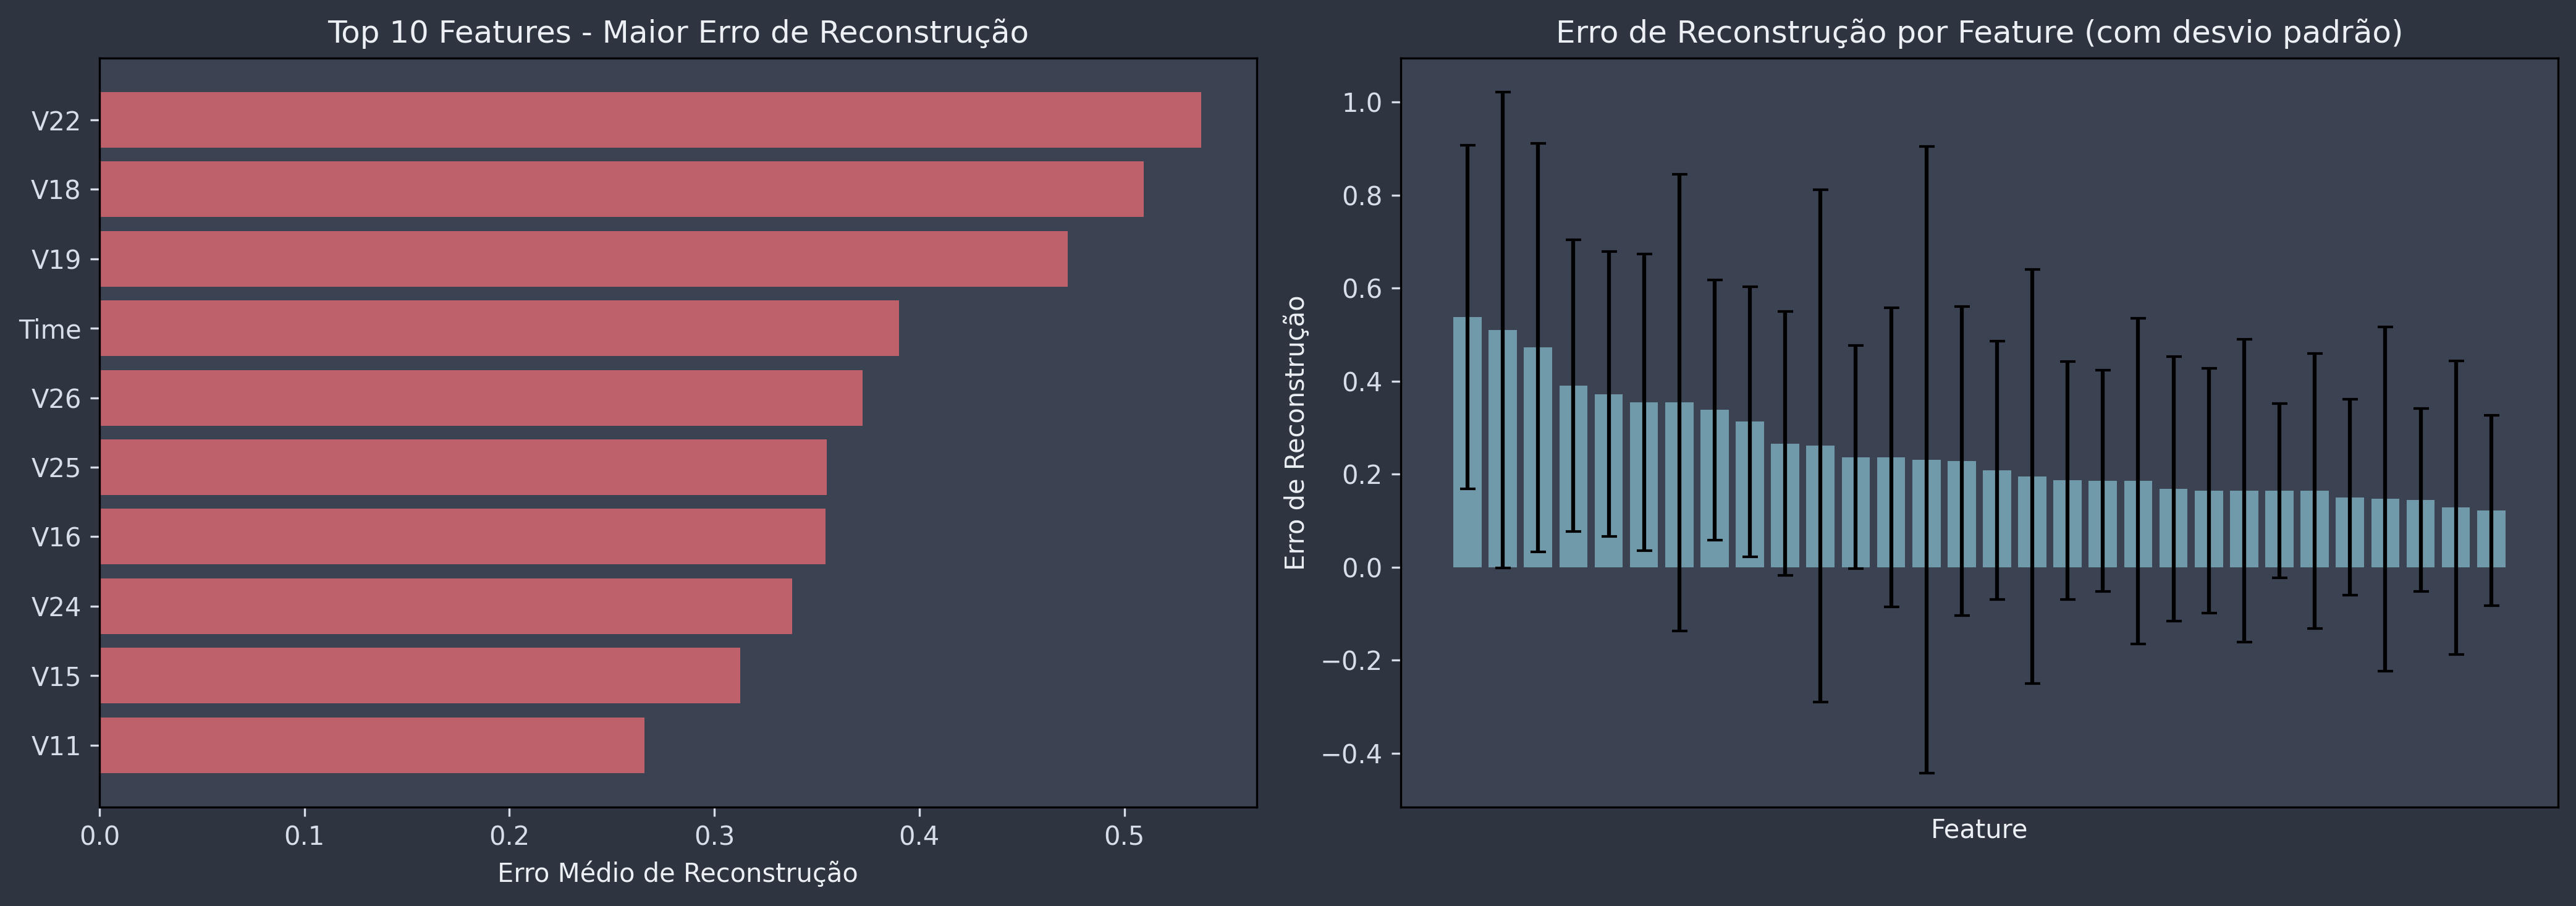

Values plotted in this chart, from the file beside it:
feature, mean_error, std_error
V22, 0.5376, 0.3696
V18, 0.5096, 0.5116
V19, 0.4725, 0.439
Time, 0.3902, 0.3138
V26, 0.3722, 0.306
V25, 0.3549, 0.319
V16, 0.3541, 0.4906
V24, 0.3379, 0.2802
V15, 0.3127, 0.2908
V11, 0.266, 0.2837
V23, 0.2611, 0.5505
V21, 0.2369, 0.2393
V9, 0.2365, 0.3215
V17, 0.2309, 0.6728
V3, 0.2284, 0.3325
V20, 0.2079, 0.2776
V14, 0.1953, 0.4446
V2, 0.1865, 0.2554
V5, 0.1856, 0.2376
V27, 0.1854, 0.3503
V7, 0.1689, 0.2842
V1, 0.1647, 0.2632
V10, 0.1646, 0.3253
V6, 0.1645, 0.1875
V8, 0.1641, 0.2953
V13, 0.1502, 0.2108
V12, 0.147, 0.3698
V4, 0.1441, 0.1966
V28, 0.1282, 0.3158
Amount, 0.1218, 0.2047
